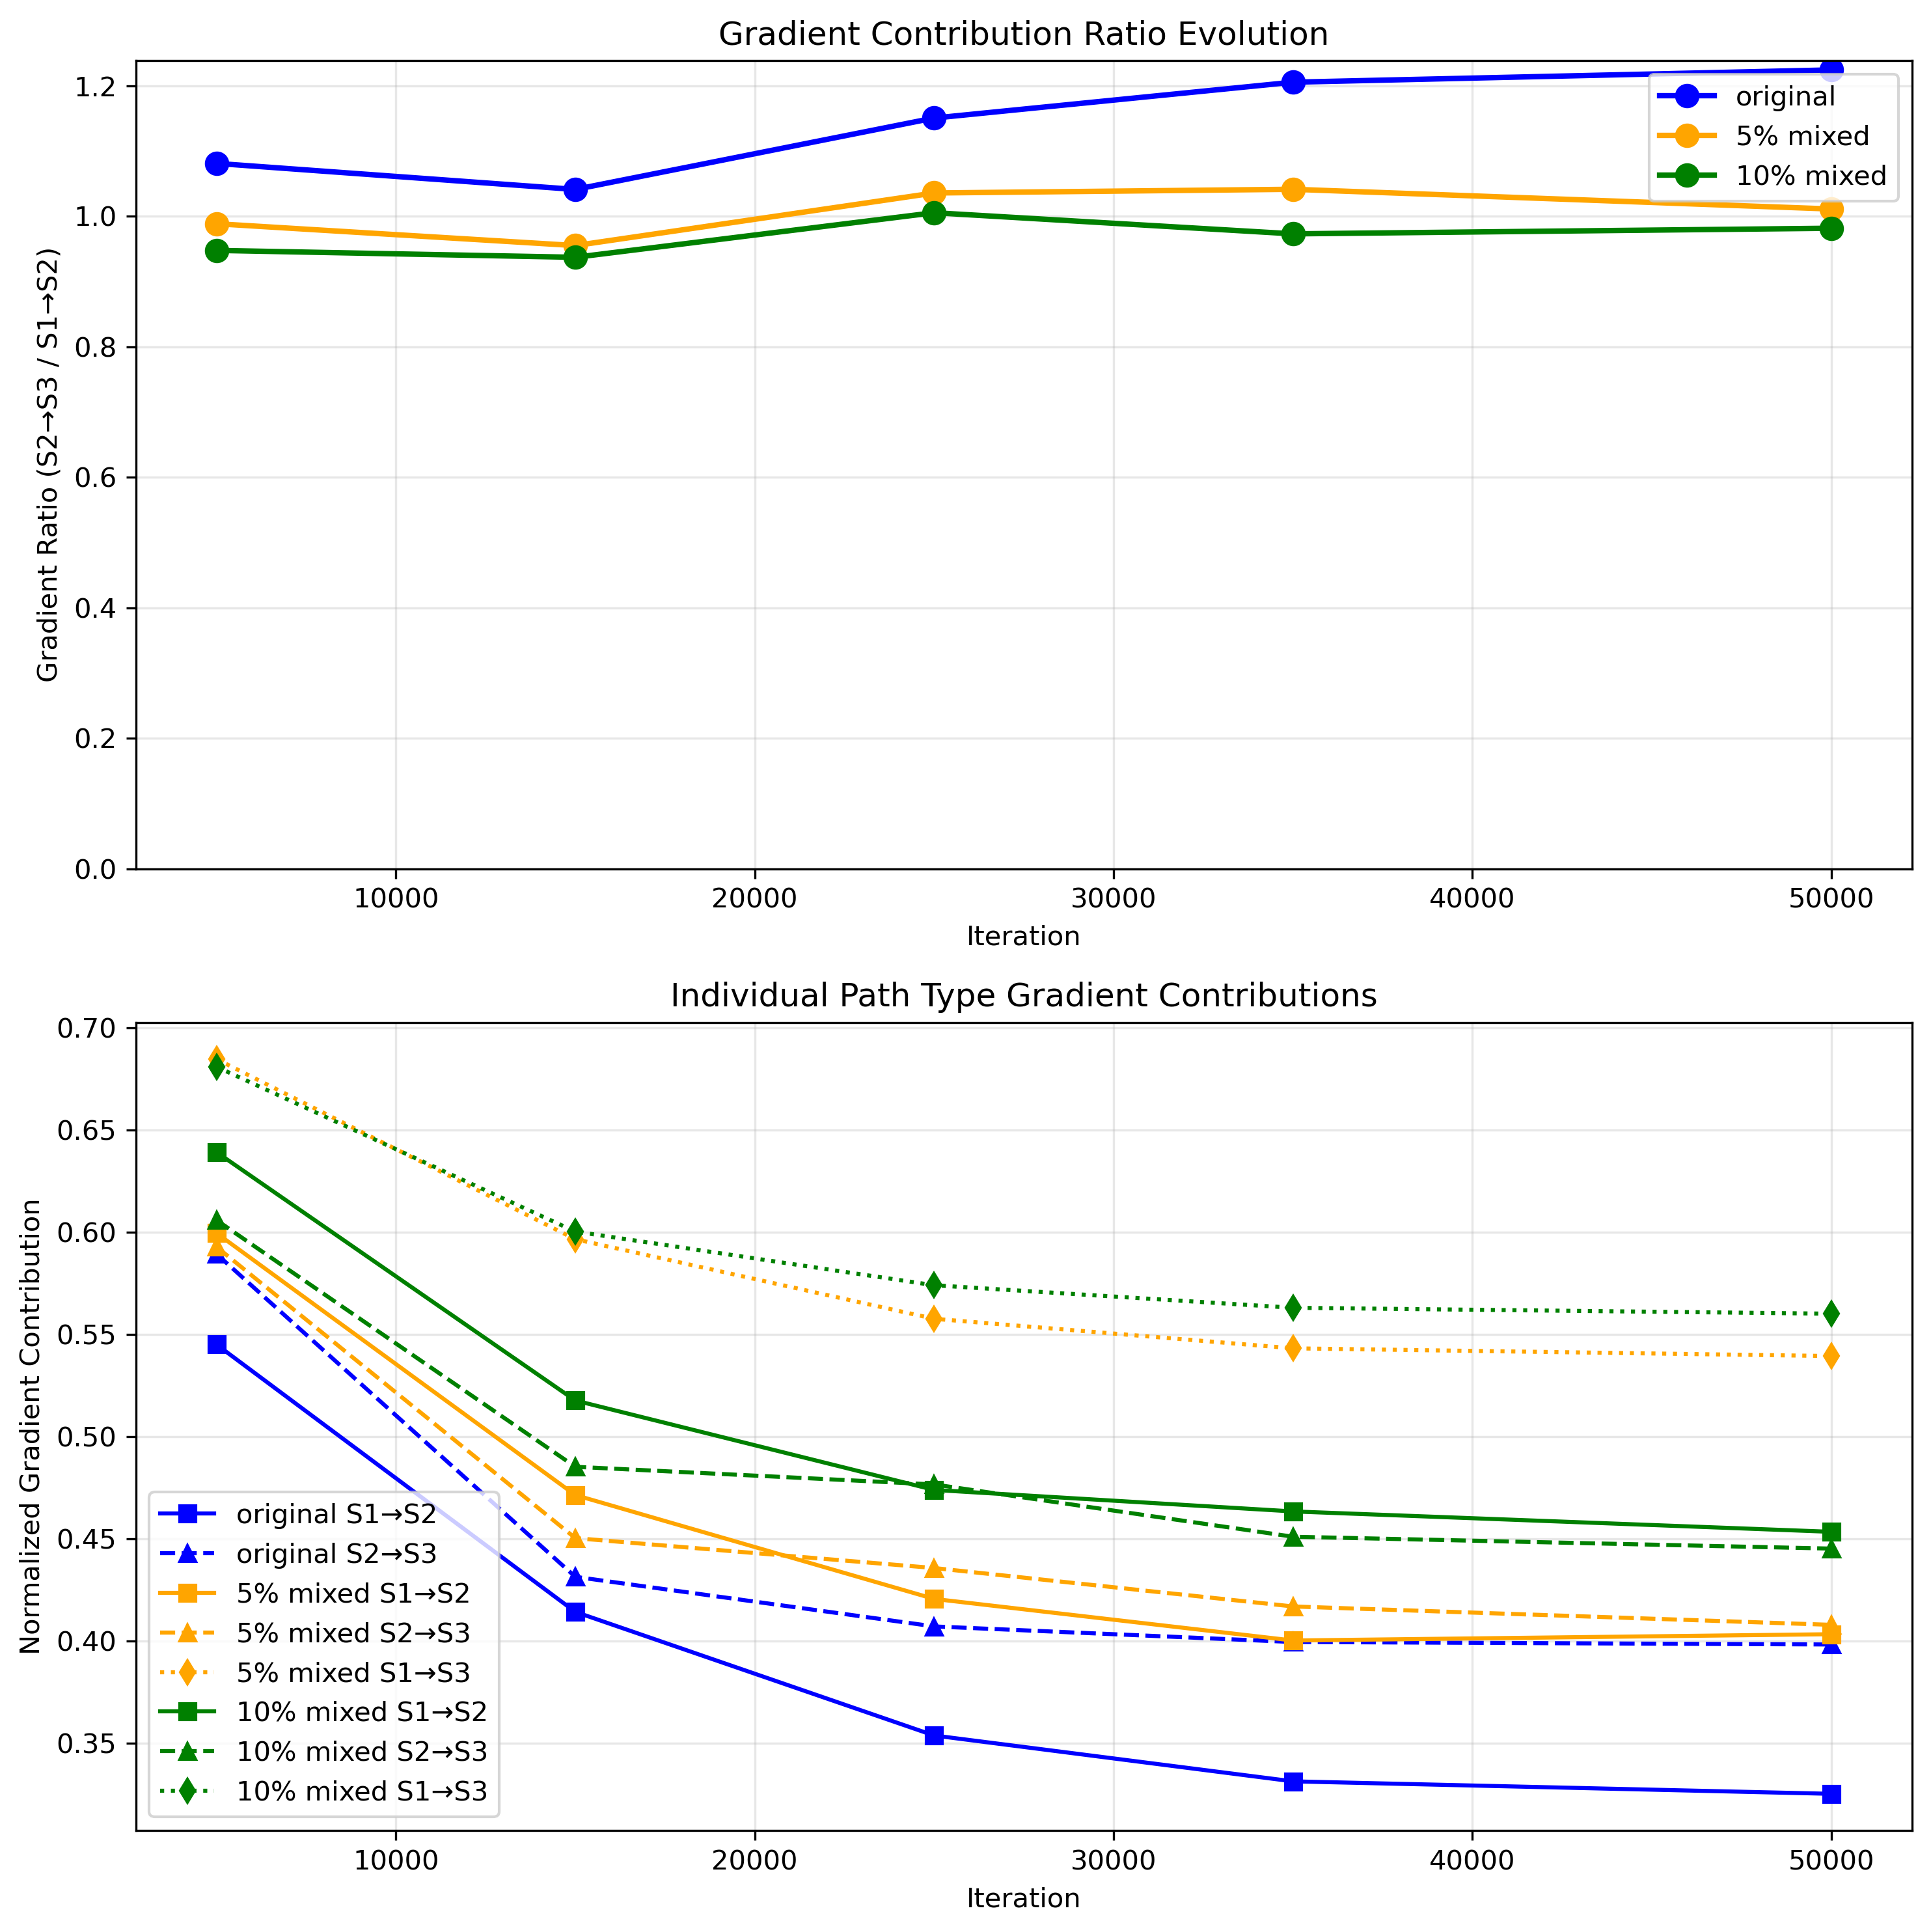

Write Python code to recreate this figure.
# gradient_decomposition_analysis.py
import torch
import torch.nn as nn
import numpy as np
from collections import defaultdict
import matplotlib.pyplot as plt
from tqdm import tqdm
import pickle
import os
import networkx as nx
from model import GPTConfig, GPT

class GradientDecompositionAnalyzer:
    def __init__(self, model_config, device='cuda:0'):
        self.device = device
        self.model_config = model_config
        self.gradient_history = defaultdict(lambda: defaultdict(list))
        
    def load_model(self, checkpoint_path):
        """加载模型checkpoint"""
        checkpoint = torch.load(checkpoint_path, map_location=self.device)
        
        # 创建模型
        config = GPTConfig(**checkpoint['model_args'])
        model = GPT(config).to(self.device)
        model.load_state_dict(checkpoint['model'])
        
        return model
    
    def analyze_gradient_contributions(self, model, data_dir, model_name, iteration):
        """分析不同路径类型对梯度的贡献"""
        # 加载数据
        with open(os.path.join(data_dir, 'stage_info.pkl'), 'rb') as f:
            stage_info = pickle.load(f)
        S1, S2, S3 = stage_info['stages']
        
        # 加载训练数据样本
        with open(os.path.join(data_dir, 'train_10.txt'), 'r') as f:
            lines = f.readlines()[:100]  # 使用前100个样本
        
        # 分类数据
        s1_s2_batch = []
        s2_s3_batch = []
        s1_s3_batch = []  # 如果有的话
        
        for line in lines:
            parts = line.strip().split()
            if len(parts) >= 2:
                source, target = int(parts[0]), int(parts[1])
                if source in S1 and target in S2:
                    s1_s2_batch.append(line)
                elif source in S2 and target in S3:
                    s2_s3_batch.append(line)
                elif source in S1 and target in S3:
                    s1_s3_batch.append(line)
        
        # 加载编码器
        with open(os.path.join(data_dir, 'meta.pkl'), 'rb') as f:
            meta = pickle.load(f)
        stoi = meta['stoi']
        block_size = meta['block_size']
        
        # 计算各类型梯度
        def compute_gradient_norm(batch_lines, path_type):
            if not batch_lines:
                return 0.0
            
            model.train()
            model.zero_grad()
            
            total_loss = 0
            for line in batch_lines[:10]:  # 每类使用10个样本
                # 编码
                tokens = []
                for token in line.strip().split():
                    if token in stoi:
                        tokens.append(stoi[token])
                tokens.append(1)  # EOS
                
                # Padding
                tokens = tokens[:block_size]
                tokens.extend([0] * (block_size - len(tokens)))
                
                # 准备输入
                x = torch.tensor(tokens[:-1], device=self.device).unsqueeze(0)
                y = torch.tensor(tokens[1:], device=self.device).unsqueeze(0)
                
                # 前向传播
                logits, loss = model(x, y)
                total_loss += loss
            
            # 反向传播
            if total_loss > 0:
                total_loss.backward()
                
                # 收集S2相关参数的梯度范数
                s2_grad_norm = 0
                total_grad_norm = 0
                
                for name, param in model.named_parameters():
                    if param.grad is not None:
                        grad_norm = param.grad.norm().item()
                        total_grad_norm += grad_norm
                        
                        # 检查是否是S2相关的参数（这里简化处理）
                        if 'transformer.h' in name:  # 所有层都可能影响S2
                            s2_grad_norm += grad_norm
                
                return s2_grad_norm / (total_grad_norm + 1e-8)
            
            return 0.0
        
        # 计算梯度贡献
        s1_s2_grad = compute_gradient_norm(s1_s2_batch, 'S1->S2')
        s2_s3_grad = compute_gradient_norm(s2_s3_batch, 'S2->S3')
        s1_s3_grad = compute_gradient_norm(s1_s3_batch, 'S1->S3')
        
        # 计算比率
        ratio = s2_s3_grad / (s1_s2_grad + 1e-8) if s1_s2_grad > 0 else 0
        
        # 保存结果
        self.gradient_history[model_name]['iteration'].append(iteration)
        self.gradient_history[model_name]['s1_s2_grad'].append(s1_s2_grad)
        self.gradient_history[model_name]['s2_s3_grad'].append(s2_s3_grad)
        self.gradient_history[model_name]['s1_s3_grad'].append(s1_s3_grad)
        self.gradient_history[model_name]['ratio'].append(ratio)
        
        return {
            's1_s2_grad': s1_s2_grad,
            's2_s3_grad': s2_s3_grad,
            's1_s3_grad': s1_s3_grad,
            'ratio': ratio
        }
    
    def plot_results(self):
        """绘制梯度演化图"""
        fig, (ax1, ax2) = plt.subplots(2, 1, figsize=(10, 10))
        
        colors = {'original': 'blue', '5% mixed': 'orange', '10% mixed': 'green'}
        
        for model_name, data in self.gradient_history.items():
            iterations = data['iteration']
            
            # 梯度比率
            ax1.plot(iterations, data['ratio'], 
                    label=model_name, color=colors[model_name], 
                    marker='o', markersize=8, linewidth=2)
            
            # 各类型梯度贡献
            ax2.plot(iterations, data['s1_s2_grad'], 
                    label=f'{model_name} S1→S2', 
                    color=colors[model_name], linestyle='-', marker='s')
            ax2.plot(iterations, data['s2_s3_grad'], 
                    label=f'{model_name} S2→S3', 
                    color=colors[model_name], linestyle='--', marker='^')
            if any(data['s1_s3_grad']):
                ax2.plot(iterations, data['s1_s3_grad'], 
                        label=f'{model_name} S1→S3', 
                        color=colors[model_name], linestyle=':', marker='d')
        
        ax1.set_xlabel('Iteration')
        ax1.set_ylabel('Gradient Ratio (S2→S3 / S1→S2)')
        ax1.set_title('Gradient Contribution Ratio Evolution')
        ax1.legend()
        ax1.grid(True, alpha=0.3)
        ax1.set_ylim(bottom=0)
        
        ax2.set_xlabel('Iteration')
        ax2.set_ylabel('Normalized Gradient Contribution')
        ax2.set_title('Individual Path Type Gradient Contributions')
        ax2.legend()
        ax2.grid(True, alpha=0.3)
        
        plt.tight_layout()
        plt.savefig('gradient_decomposition_analysis.png', dpi=300, bbox_inches='tight')
        plt.close()

def run_gradient_analysis():
    """运行梯度分析"""
    analyzer = GradientDecompositionAnalyzer({})
    
    # 模型配置
    model_configs = {
        'original': {
            'checkpoint_dir': 'out/composition_20250702_063926',
            'data_dir': 'data/simple_graph/composition_90'
        },
        '5% mixed': {
            'checkpoint_dir': 'out/composition_20250703_004537',
            'data_dir': 'data/simple_graph/composition_90_mixed_5'
        },
        '10% mixed': {
            'checkpoint_dir': 'out/composition_20250703_011304',  # 注意：这里可能需要修正
            'data_dir': 'data/simple_graph/composition_90_mixed_10'
        }
    }
    
    iterations = [5000, 15000, 25000, 35000, 50000]
    
    print("Running Gradient Decomposition Analysis...")
    print("="*60)
    
    for model_name, config in model_configs.items():
        print(f"\nAnalyzing {model_name}...")
        
        for iteration in iterations:
            checkpoint_path = os.path.join(config['checkpoint_dir'], f'ckpt_{iteration}.pt')
            
            if not os.path.exists(checkpoint_path):
                print(f"  Warning: {checkpoint_path} not found, skipping...")
                continue
            
            print(f"  Iteration {iteration}...")
            
            # 加载模型
            model = analyzer.load_model(checkpoint_path)
            
            # 分析梯度
            results = analyzer.analyze_gradient_contributions(
                model, config['data_dir'], model_name, iteration
            )
            
            print(f"    S1→S2 grad: {results['s1_s2_grad']:.4f}")
            print(f"    S2→S3 grad: {results['s2_s3_grad']:.4f}")
            print(f"    Ratio: {results['ratio']:.2f}")
    
    # 绘制结果
    analyzer.plot_results()
    print("\nAnalysis complete! Results saved to gradient_decomposition_analysis.png")

if __name__ == "__main__":
    run_gradient_analysis()